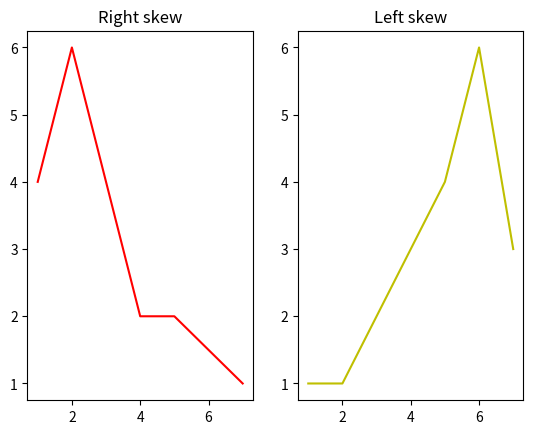

Write Python code to recreate this figure.
#!/bin/python3

import statistics
import matplotlib.pyplot as plt

def get_mean(arr):
    n = len(arr)
    return sum(arr)/n

def get_median(arr):
    n = len(arr)
    if n%2 == 0:
        mid_plus_one_index = int(n/2)
        mid_index = mid_plus_one_index-1
        return (arr[mid_index] + arr[mid_plus_one_index])/2
    mid_index = int(n/2)
    return arr[mid_index]


def get_frequency(arr):
    result = {}
    for element in arr:
        if element in result.keys():
            result[element] = result[element] + 1
        else:
            result[element] = 1
    return result


'''
+ve skew aka right skew
means outliers are to the right
'''
data0 = [1, 1, 1, 1, 2, 2, 2, 2, 2, 2, 3, 3, 3, 3, 4, 4, 5, 5, 7]
freq0 = get_frequency(data0)

print(f"Mean0: {get_mean(data0)}")
print(f"Median0: {get_median(data0)}")
print(f"Freq0: {freq0}")

data1 = [1, 2, 3, 3, 4, 4, 4, 5, 5, 5, 5, 6, 6, 6, 6, 6, 6, 7, 7, 7]
freq1 = get_frequency(data1)

print(f"Mean1: {get_mean(data1)}")
print(f"Median1: {get_median(data1)}")
print(f"Freq1: {freq1}")

plt.subplot(1, 2, 1)
plt.plot(freq0.keys(), freq0.values(), color="r")
plt.title("Right skew")

plt.subplot(1, 2, 2)
plt.plot(freq1.keys(), freq1.values(), color="y")
plt.title("Left skew")
plt.show()
